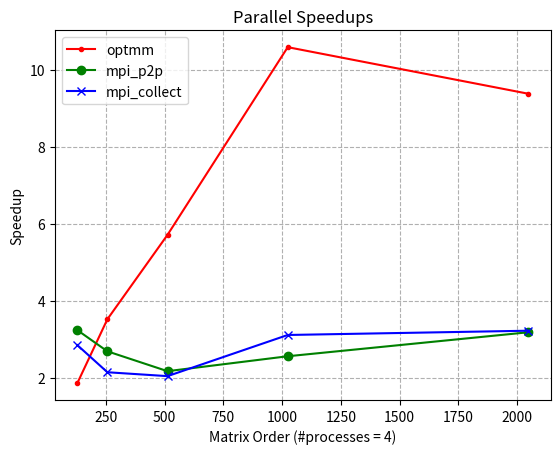
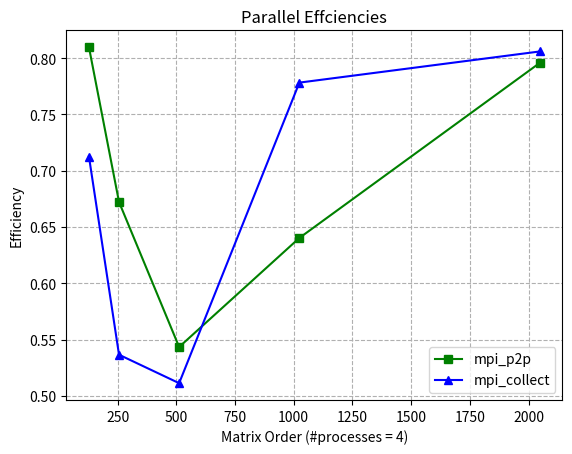

The matplotlib source for these figures, in order:
import matplotlib.pyplot as plt

if __name__ == "__main__":
  proc_list = [1, 2, 4, 8, 16]
  order_list = [128, 256, 512, 1024, 2048]

  gemm_time = [0.020905, 0.138029, 1.132524, 28.505833, 403.162180]
  optmm_time = [0.011226, 0.039191, 0.198281, 2.693320, 43.000741]

  mpi_p2p_time = {
    1: [0.013805, 0.132869, 1.136721, 27.440135, 405.727127],
    2: [0.008255, 0.067919, 0.643046, 17.992966, 216.574897],
    4: [0.006454, 0.051333, 0.521087, 11.130705, 126.646435],
    8: [0.005213, 0.037429, 0.453798, 8.402441, 91.816284],
    16: [0.124014, 0.208111, 0.888161, 8.640943, 89.016351]
  }
  mpi_collect_time = {
    1: [0.014632, 0.137869, 1.148502, 28.705399, 411.752261],
    2: [0.016707, 0.073242, 0.610015, 15.051788, 213.683344],
    4: [0.007334, 0.064321, 0.553858, 9.156726, 125.055034],
    8: [0.011986, 0.036423, 0.465381, 6.575210, 92.940979],
    16: [0.67960, 0.260153, 0.908136, 7.515069, 110.062592]
  }

  optmm_speedups = []
  mpi_p2p_speedups = []
  mpi_collect_speedups = []

  for i in range(5):
    optmm_speedups.append(gemm_time[i] / optmm_time[i])

  for i in range(5):
    mpi_p2p_speedups.append(gemm_time[i] / mpi_p2p_time[4][i])
    mpi_collect_speedups.append(gemm_time[i] / mpi_collect_time[4][i])

  plt.plot(order_list, optmm_speedups, marker='.', color='red', label='optmm')
  plt.plot(order_list, mpi_p2p_speedups, marker='o', color='green', label='mpi_p2p')
  plt.plot(order_list, mpi_collect_speedups, marker='x', color='blue', label='mpi_collect')

  plt.grid(linestyle='--')       
  plt.legend()                   
  plt.xlabel("Matrix Order (#processes = 4)")       
  plt.ylabel("Speedup")        
  plt.title("Parallel Speedups")    
  plt.savefig("speedup.svg")    
  plt.close()

  mpi_p2p_efficiencies = []
  mpi_collect_efficiencies = []

  for speedup in mpi_p2p_speedups:
    mpi_p2p_efficiencies.append(speedup / 4)
  for speedup in mpi_collect_speedups:
    mpi_collect_efficiencies.append(speedup / 4)

  plt.plot(order_list, mpi_p2p_efficiencies, marker='s', color='green', label='mpi_p2p')
  plt.plot(order_list, mpi_collect_efficiencies, marker='^', color='blue', label='mpi_collect')

  plt.grid(linestyle='--')       
  plt.legend()                   
  plt.xlabel("Matrix Order (#processes = 4)")       
  plt.ylabel("Efficiency")        
  plt.title("Parallel Effciencies")    
  plt.savefig("efficiency.svg")
  plt.close()
